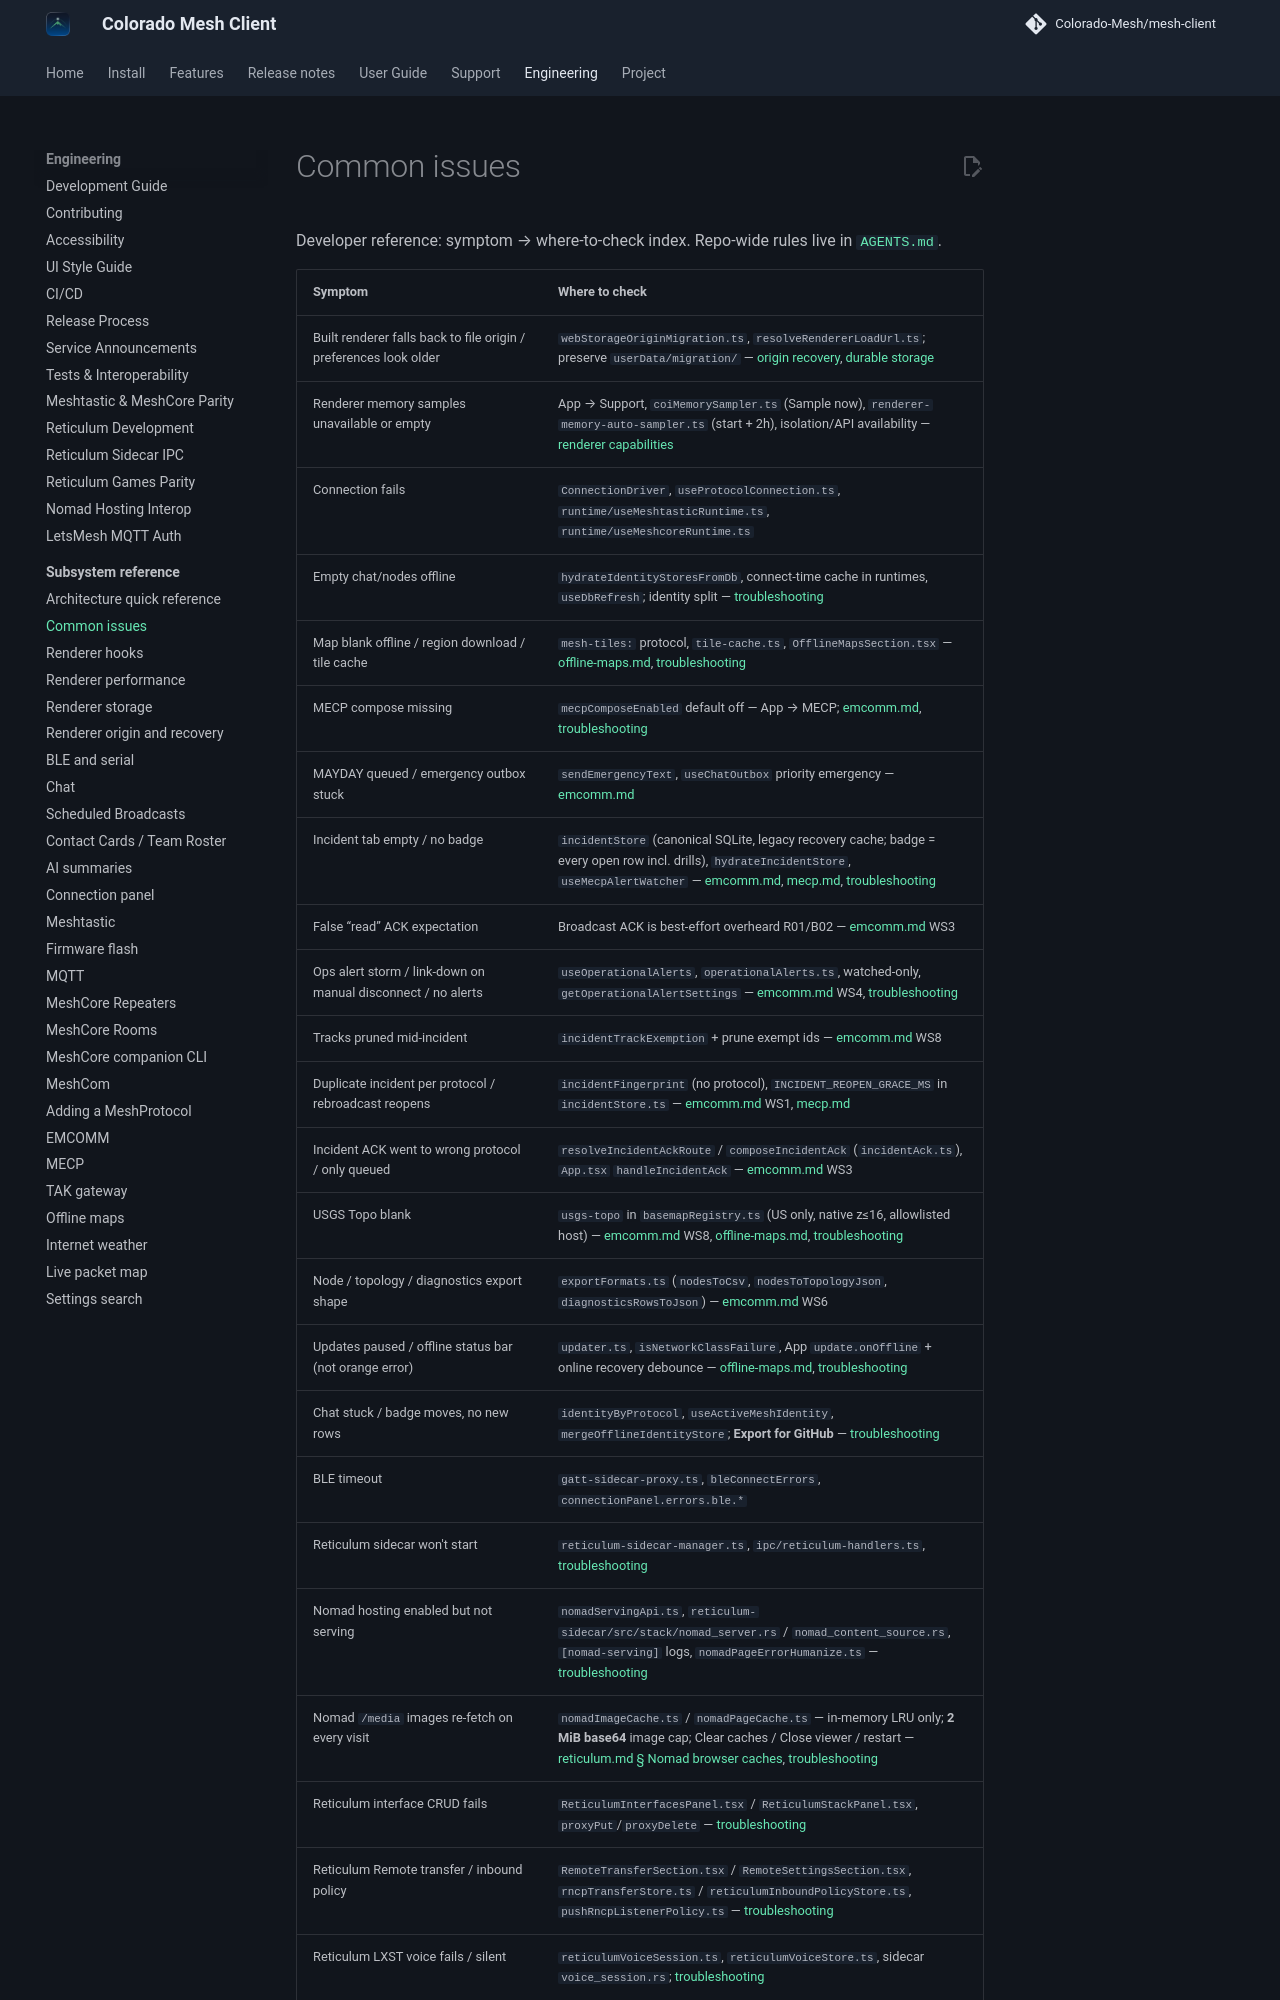

repository: Colorado-Mesh/mesh-client · page: development/common-issues/index.html · generator: mkdocs

# Common issues

Developer reference: symptom → where-to-check index. Repo-wide rules live in [`AGENTS.md`](../../AGENTS.md).

| Symptom                                                                                                           | Where to check                                                                                                                                                                                                                                                                                                     |
| ----------------------------------------------------------------------------------------------------------------- | ------------------------------------------------------------------------------------------------------------------------------------------------------------------------------------------------------------------------------------------------------------------------------------------------------------------ |
| Built renderer falls back to file origin / preferences look older                                                 | `webStorageOriginMigration.ts`, `resolveRendererLoadUrl.ts`; preserve `userData/migration/` — [origin recovery](renderer-origin-coi.md#support-recovery), [durable storage](renderer-storage.md)                                                                                                                   |
| Renderer memory samples unavailable or empty                                                                      | App → Support, `coiMemorySampler.ts` (Sample now), `renderer-memory-auto-sampler.ts` (start + 2h), isolation/API availability — [renderer capabilities](renderer-origin-coi.md#capabilities-and-device-permissions)                                                                                                |
| Connection fails                                                                                                  | `ConnectionDriver`, `useProtocolConnection.ts`, `runtime/useMeshtasticRuntime.ts`, `runtime/useMeshcoreRuntime.ts`                                                                                                                                                                                                 |
| Empty chat/nodes offline                                                                                          | `hydrateIdentityStoresFromDb`, connect-time cache in runtimes, `useDbRefresh`; identity split — [troubleshooting](../troubleshooting.md#chat-stuck-new-traffic-in-logsdb-but-messages-do-not-appear)                                                                                                               |
| Map blank offline / region download / tile cache                                                                  | `mesh-tiles:` protocol, `tile-cache.ts`, `OfflineMapsSection.tsx` — [offline-maps.md](offline-maps.md), [troubleshooting](../troubleshooting.md#map-tab-without-internet-offline--no-wan)                                                                                                                          |
| MECP compose missing                                                                                              | `mecpComposeEnabled` default off — App → MECP; [emcomm.md](emcomm.md), [troubleshooting](../troubleshooting.md#mecp-emergency-reports)                                                                                                                                                                             |
| MAYDAY queued / emergency outbox stuck                                                                            | `sendEmergencyText`, `useChatOutbox` priority emergency — [emcomm.md](emcomm.md)                                                                                                                                                                                                                                   |
| Incident tab empty / no badge                                                                                     | `incidentStore` (canonical SQLite, legacy recovery cache; badge = every open row incl. drills), `hydrateIncidentStore`, `useMecpAlertWatcher` — [emcomm.md](emcomm.md), [mecp.md](mecp.md), [troubleshooting](../troubleshooting.md#mecp-emergency-reports)                                                        |
| False “read” ACK expectation                                                                                      | Broadcast ACK is best-effort overheard R01/B02 — [emcomm.md](emcomm.md) WS3                                                                                                                                                                                                                                        |
| Ops alert storm / link-down on manual disconnect / no alerts                                                      | `useOperationalAlerts`, `operationalAlerts.ts`, watched-only, `getOperationalAlertSettings` — [emcomm.md](emcomm.md) WS4, [troubleshooting](../troubleshooting.md#mecp-emergency-reports)                                                                                                                          |
| Tracks pruned mid-incident                                                                                        | `incidentTrackExemption` + prune exempt ids — [emcomm.md](emcomm.md) WS8                                                                                                                                                                                                                                           |
| Duplicate incident per protocol / rebroadcast reopens                                                             | `incidentFingerprint` (no protocol), `INCIDENT_REOPEN_GRACE_MS` in `incidentStore.ts` — [emcomm.md](emcomm.md) WS1, [mecp.md](mecp.md)                                                                                                                                                                             |
| Incident ACK went to wrong protocol / only queued                                                                 | `resolveIncidentAckRoute` / `composeIncidentAck` (`incidentAck.ts`), `App.tsx` `handleIncidentAck` — [emcomm.md](emcomm.md) WS3                                                                                                                                                                                    |
| USGS Topo blank                                                                                                   | `usgs-topo` in `basemapRegistry.ts` (US only, native z≤16, allowlisted host) — [emcomm.md](emcomm.md) WS8, [offline-maps.md](offline-maps.md), [troubleshooting](../troubleshooting.md#map-tab-without-internet-offline--no-wan)                                                                                   |
| Node / topology / diagnostics export shape                                                                        | `exportFormats.ts` (`nodesToCsv`, `nodesToTopologyJson`, `diagnosticsRowsToJson`) — [emcomm.md](emcomm.md) WS6                                                                                                                                                                                                     |
| Updates paused / offline status bar (not orange error)                                                            | `updater.ts`, `isNetworkClassFailure`, App `update.onOffline` + online recovery debounce — [offline-maps.md](offline-maps.md), [troubleshooting](../troubleshooting.md#update-check-fails--footer-update-status)                                                                                                   |
| Chat stuck / badge moves, no new rows                                                                             | `identityByProtocol`, `useActiveMeshIdentity`, `mergeOfflineIdentityStore`; **Export for GitHub** — [troubleshooting](../troubleshooting.md#reporting-bugs-export-for-github-app-tab)                                                                                                                              |
| BLE timeout                                                                                                       | `gatt-sidecar-proxy.ts`, `bleConnectErrors`, `connectionPanel.errors.ble.*`                                                                                                                                                                                                                                        |
| Reticulum sidecar won't start                                                                                     | `reticulum-sidecar-manager.ts`, `ipc/reticulum-handlers.ts`, [troubleshooting](../troubleshooting-reticulum.md#reticulum-sidecar-wont-start-or-health-poll-times-out)                                                                                                                                              |
| Nomad hosting enabled but not serving                                                                             | `nomadServingApi.ts`, `reticulum-sidecar/src/stack/nomad_server.rs` / `nomad_content_source.rs`, `[nomad-serving]` logs, `nomadPageErrorHumanize.ts` — [troubleshooting](../troubleshooting-reticulum.md#nomad-my-pages-hosting-enabled-but-not-serving)                                                           |
| Nomad `/media` images re-fetch on every visit                                                                     | `nomadImageCache.ts` / `nomadPageCache.ts` — in-memory LRU only; **2 MiB base64** image cap; Clear caches / Close viewer / restart — [reticulum.md § Nomad browser caches](../reticulum.md#nomad-browser-caches), [troubleshooting](../troubleshooting-reticulum.md#nomad-network-pages-hang-or-almost-never-load) |
| Reticulum interface CRUD fails                                                                                    | `ReticulumInterfacesPanel.tsx` / `ReticulumStackPanel.tsx`, `proxyPut`/`proxyDelete` — [troubleshooting](../troubleshooting-reticulum.md#reticulum-interface-addeditdelete-fails)                                                                                                                                  |
| Reticulum Remote transfer / inbound policy                                                                        | `RemoteTransferSection.tsx` / `RemoteSettingsSection.tsx`, `rncpTransferStore.ts` / `reticulumInboundPolicyStore.ts`, `pushRncpListenerPolicy.ts` — [troubleshooting](../troubleshooting-reticulum.md#reticulum-remote-transfer-fails-or-path_constrained)                                                         |
| Reticulum LXST voice fails / silent                                                                               | `reticulumVoiceSession.ts`, `reticulumVoiceStore.ts`, sidecar `voice_session.rs`; [troubleshooting](../troubleshooting-reticulum.md#reticulum-lxst-voice-call-fails-or-is-silent)                                                                                                                                  |
| Reticulum LXMF hangs with Auto + LAN hub                                                                          | sidecar `auto_path_policy.rs` / `lxmf_outbound.rs`; [troubleshooting](../troubleshooting-reticulum.md#reticulum-local-dms-hang-with-autointerface--private-tcp-hub)
